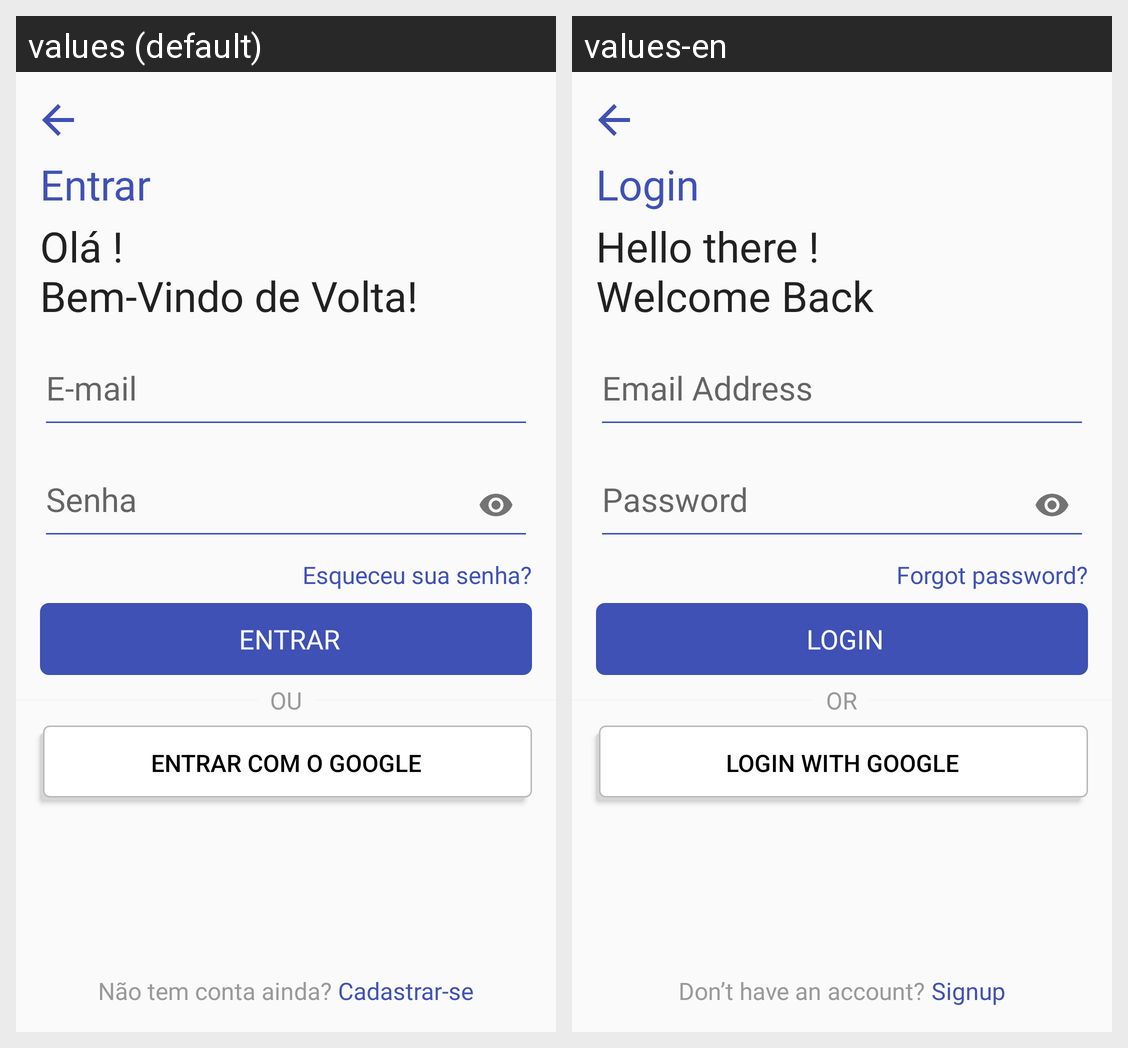

Strings drawn on this Android screen and how each of the app's shown locales translates them:
Android screen res/layout/activity_login.xml rendered under 2 locales, left to right: values (default), values-en. Device: Nexus 5 (rendered at 1080×1920; each locale shown at half size, 540×960, under a caption strip naming it); theme AppTheme.
Strings drawn on this screen, with the default value and each locale's value (text and hints the layout hard-codes, and strings that could not be matched under every locale, appear in the picture but are not listed):

login_title
  values: Entrar
  values-en: Login

login_welcome_txt
  values: Olá !
      Bem-Vindo de Volta!
  values-en: Hello there !
      Welcome Back

forgot_password
  values: Esqueceu sua senha?
  values-en: Forgot password?

login_label
  values:  ENTRAR
  values-en:  LOGIN

divider_or
  values: OU
  values-en: OR

login_with_google
  values: ENTRAR COM O GOOGLE
  values-en: LOGIN WITH GOOGLE

no_account
  values: Não tem conta ainda?
  values-en: Don’t have an account?

signup_label
  values:  Cadastrar-se
  values-en:  Signup
